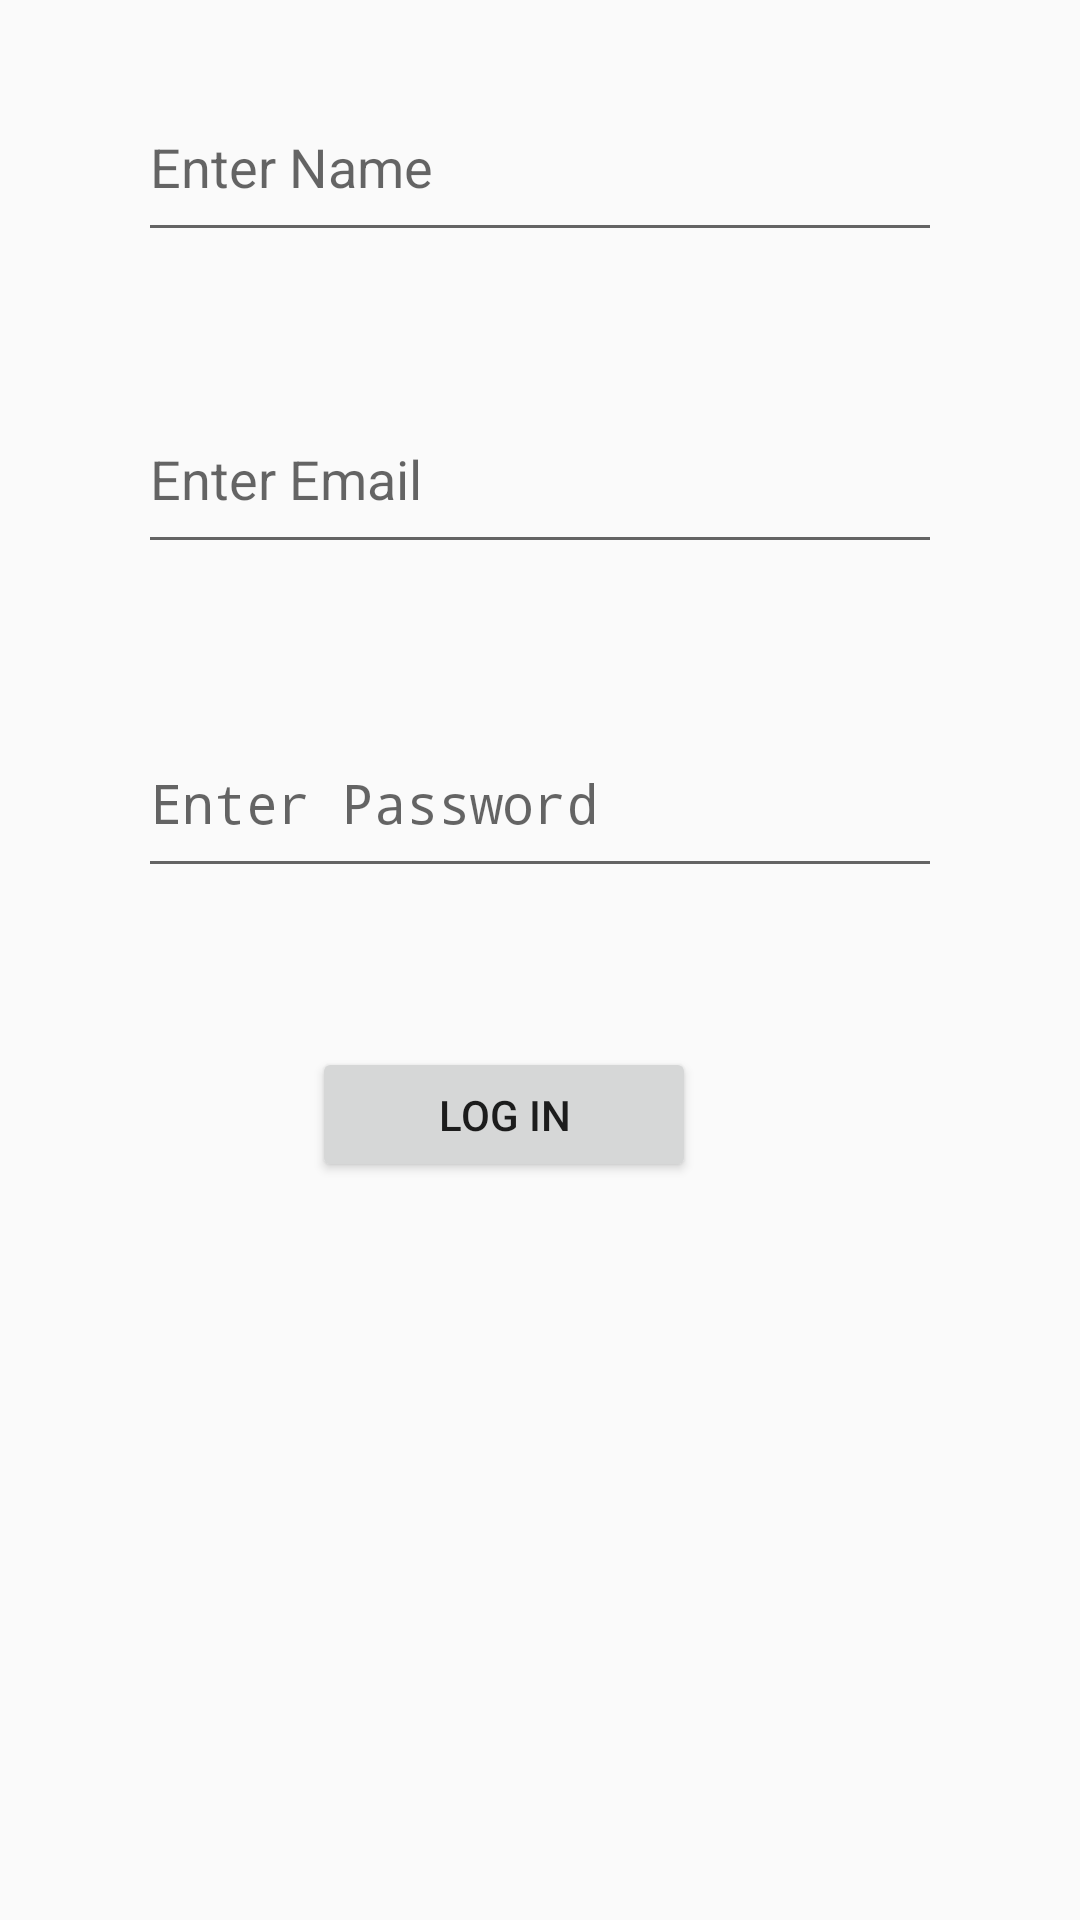

Reconstruct the res/layout file that produces this screen, plus the resources it refers to.
<!-- AndroidManifest.xml: application theme Theme.MyTrialApp -->
<!-- res/layout/activity_login.xml -->
<?xml version="1.0" encoding="utf-8"?>
<androidx.constraintlayout.widget.ConstraintLayout xmlns:android="http://schemas.android.com/apk/res/android"
    xmlns:app="http://schemas.android.com/apk/res-auto"
    xmlns:tools="http://schemas.android.com/tools"
    android:id="@+id/main"
    android:layout_width="match_parent"
    android:layout_height="match_parent"
    tools:context=".Login_Activity">
    <EditText
        android:id="@+id/edtName"
        android:layout_width="268dp"
        android:layout_height="60dp"
        android:layout_marginStart="16dp"
        android:layout_marginTop="24dp"
        android:layout_marginEnd="16dp"
        android:hint="Enter Name"
        app:layout_constraintEnd_toEndOf="parent"
        app:layout_constraintStart_toStartOf="parent"
        app:layout_constraintTop_toTopOf="parent" />

    <EditText
        android:id="@+id/edtEmail"
        android:layout_width="268dp"
        android:layout_height="60dp"
        android:layout_marginStart="72dp"
        android:layout_marginTop="44dp"
        android:ems="10"
        android:hint="Enter Email"
        android:inputType="textEmailAddress"
        app:layout_constraintEnd_toEndOf="@+id/edtName"
        app:layout_constraintHorizontal_bias="1.0"
        app:layout_constraintStart_toStartOf="@+id/edtName"
        app:layout_constraintTop_toBottomOf="@+id/edtName" />

    <EditText
        android:id="@+id/edtPassword"
        android:layout_width="268dp"
        android:layout_height="60dp"
        android:layout_marginTop="48dp"
        android:ems="10"
        android:hint="Enter Password"
        android:inputType="textPassword"
        app:layout_constraintEnd_toEndOf="@+id/edtEmail"
        app:layout_constraintHorizontal_bias="0.0"
        app:layout_constraintStart_toStartOf="@+id/edtEmail"
        app:layout_constraintTop_toBottomOf="@+id/edtEmail" />

    <Button
        android:id="@+id/btnLogin"
        android:layout_width="128dp"
        android:layout_height="45dp"
        android:layout_marginTop="16dp"
        android:layout_marginBottom="24dp"
        android:text="Log In"
        app:backgroundTint="@color/design_default_color_primary"
        app:layout_constraintBottom_toBottomOf="parent"
        app:layout_constraintEnd_toEndOf="parent"
        app:layout_constraintHorizontal_bias="0.448"
        app:layout_constraintStart_toStartOf="parent"
        app:layout_constraintTop_toBottomOf="@+id/edtPassword"
        app:layout_constraintVertical_bias="0.143" />
</androidx.constraintlayout.widget.ConstraintLayout>
<!-- resources referenced by this layout -->
<resources>
  <style name="Theme.MyTrialApp" parent="android:Theme.Material.Light.NoActionBar" />
</resources>
